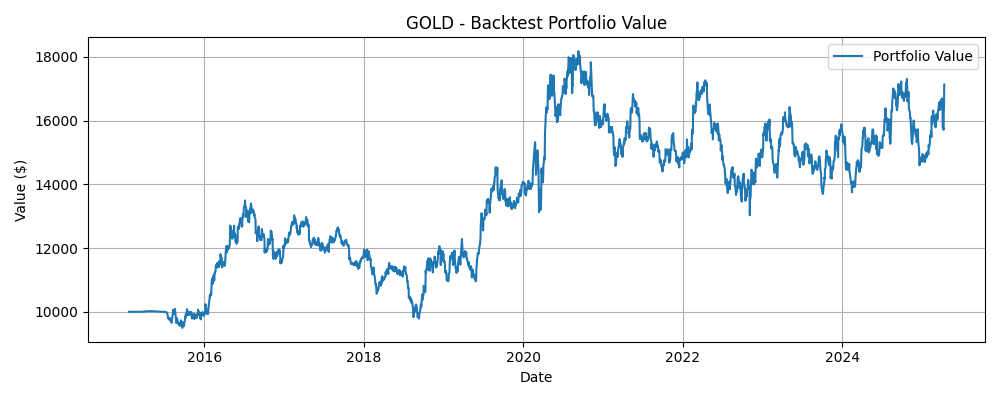

The data file committed next to this chart (first rows):
Date, Portfolio Value
2015-01-22, 10000
2015-01-23, 10000
2015-01-26, 10000
2015-01-27, 10000
2015-01-28, 10000
2015-01-29, 10000
2015-01-30, 10000
2015-02-02, 10000
2015-02-03, 10000
2015-02-04, 10000
2015-02-05, 10000
2015-02-06, 10000
2015-02-09, 10000
2015-02-10, 10000
2015-02-11, 10000
2015-02-12, 10000
2015-02-13, 10000
2015-02-17, 10000
2015-02-18, 10000
2015-02-19, 10000
2015-02-20, 10000
2015-02-23, 10000
2015-02-24, 10000
2015-02-25, 10000
2015-02-26, 10000
2015-02-27, 10000
2015-03-02, 10000
2015-03-03, 10000
2015-03-04, 10000
2015-03-05, 10000
2015-03-06, 10000
2015-03-09, 10000
2015-03-10, 10000
2015-03-11, 10000
2015-03-12, 10000
2015-03-13, 10000
2015-03-16, 10000
2015-03-17, 10000
2015-03-18, 10000
2015-03-19, 9999
2015-03-20, 10001
2015-03-23, 10004
2015-03-24, 10004
2015-03-25, 10004
2015-03-26, 10003
2015-03-27, 10003
2015-03-30, 10002
2015-03-31, 10000
2015-04-01, 10009
2015-04-02, 10008
2015-04-06, 10015
2015-04-07, 10013
2015-04-08, 10012
2015-04-09, 10013
2015-04-10, 10016
2015-04-13, 10013
2015-04-14, 10014
2015-04-15, 10017
2015-04-16, 10015
2015-04-17, 10016
... 2,512 more rows
